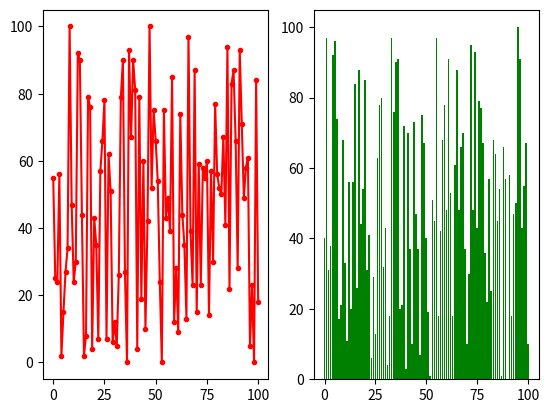

Recreate this plot in Python.
'''
파일명: Ex19-5-matplotlib.py
'''

import random
import matplotlib.pyplot as plt

figure = plt.figure()
axes = figure.add_subplot(121)
axes2 = figure.add_subplot(122)

x = [n for n in range(101)] # [0 , 1 , 2 ... 100]
y1 = []
y2 = []

for i in range(101):
    y1.append(random.randint(0, 100)) # 0 ~ 100 사이 난수 추가
    y2.append(random.randint(0, 100))  # 0 ~ 100 사이 난수 추가

axes.plot(x, y1, color='r', marker='.')
axes2.bar(x, y2, color='g')
plt.show()
